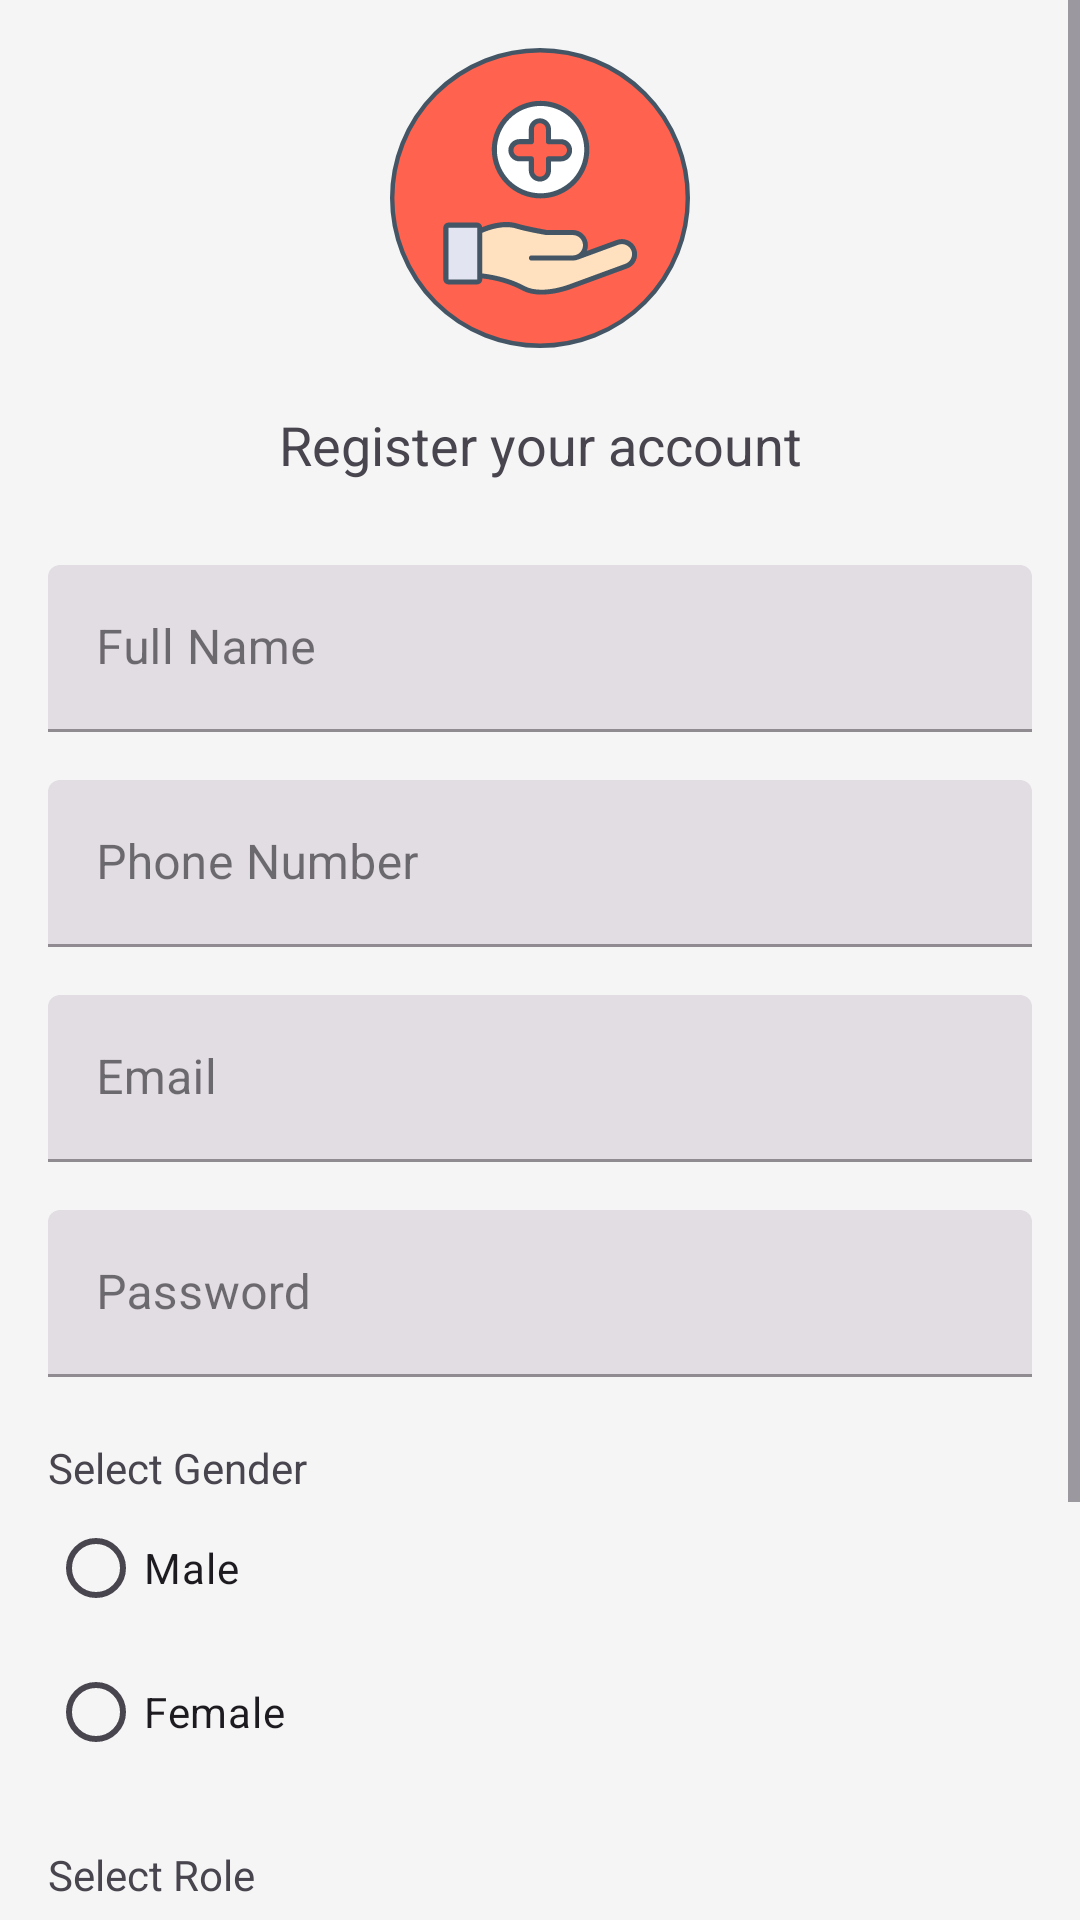

Here is an Android app screen rendered from its layout file. Give the layout XML and the strings, colors and styles it references.
<!-- AndroidManifest.xml: application theme Theme.LifeLineTracker -->
<!-- res/layout/activity_register.xml -->
<?xml version="1.0" encoding="utf-8"?>
<ScrollView xmlns:android="http://schemas.android.com/apk/res/android"
    xmlns:app="http://schemas.android.com/apk/res-auto"
    xmlns:tools="http://schemas.android.com/tools"
    android:layout_height="match_parent"
    android:layout_width="match_parent">


    <RelativeLayout

        xmlns:tools="http://schemas.android.com/tools"
        android:layout_width="match_parent"
        android:layout_height="match_parent"
        android:background="#F5F5F5"
        android:padding="16dp">

        <ImageView
            android:id="@+id/logoImageView"
            android:layout_width="100dp"
            android:layout_height="100dp"
            android:layout_centerHorizontal="true"
            android:layout_marginBottom="20dp"
            android:src="@drawable/logo" />

        <TextView
            android:id="@+id/text"
            android:layout_width="match_parent"
            android:layout_height="wrap_content"
            android:layout_below="@id/logoImageView"
            android:layout_centerHorizontal="true"
            android:gravity="center"
            android:text="Register your account"
            android:textSize="18sp"
            tools:ignore="HardcodedText" />

        <LinearLayout
            android:layout_width="match_parent"
            android:layout_height="wrap_content"
            android:layout_below="@id/text"
            android:layout_marginTop="12dp"
            android:orientation="vertical">

            <com.google.android.material.textfield.TextInputLayout
                android:id="@+id/fullNameTextInputLayout"
                style="@style/Widget.MaterialComponents.TextInputLayout.FilledBox"
                android:layout_width="match_parent"
                android:layout_height="wrap_content"
                android:layout_below="@id/text"
                android:layout_marginTop="16dp">

                <com.google.android.material.textfield.TextInputEditText
                    android:id="@+id/fullNameEditText"
                    android:layout_width="match_parent"
                    android:layout_height="wrap_content"
                    android:hint="Full Name" />
            </com.google.android.material.textfield.TextInputLayout>

            <com.google.android.material.textfield.TextInputLayout
                android:id="@+id/phoneTextInputLayout"
                style="@style/Widget.MaterialComponents.TextInputLayout.FilledBox"
                android:layout_width="match_parent"
                android:layout_height="wrap_content"
                android:layout_below="@id/text"
                android:layout_marginTop="16dp">

                <com.google.android.material.textfield.TextInputEditText
                    android:id="@+id/phoneEditText"
                    android:layout_width="match_parent"
                    android:layout_height="wrap_content"
                    android:hint="Phone Number" />
            </com.google.android.material.textfield.TextInputLayout>

            <com.google.android.material.textfield.TextInputLayout
                android:id="@+id/usernameTextInputLayout"
                style="@style/Widget.MaterialComponents.TextInputLayout.FilledBox"
                android:layout_width="match_parent"
                android:layout_height="wrap_content"
                android:layout_marginTop="16dp">

                <com.google.android.material.textfield.TextInputEditText
                    android:id="@+id/usernameEditText"
                    android:layout_width="match_parent"
                    android:layout_height="wrap_content"
                    android:hint="Email" />
            </com.google.android.material.textfield.TextInputLayout>

            <com.google.android.material.textfield.TextInputLayout
                android:id="@+id/passwordTextInputLayout"
                style="@style/Widget.MaterialComponents.TextInputLayout.FilledBox"
                android:layout_width="match_parent"
                android:layout_height="wrap_content"
                android:layout_below="@id/usernameTextInputLayout"
                android:layout_marginTop="16dp">

                <com.google.android.material.textfield.TextInputEditText
                    android:id="@+id/passwordEditText"
                    android:layout_width="match_parent"
                    android:layout_height="wrap_content"
                    android:hint="Password"
                    android:inputType="textPassword" />
            </com.google.android.material.textfield.TextInputLayout>

            <TextView
                android:id="@+id/title_gender"
                android:layout_width="match_parent"
                android:layout_height="wrap_content"
                android:layout_marginTop="10pt"
                android:text="Select Gender" />

            <RadioGroup
                android:id="@+id/gender_radio"
                android:layout_width="match_parent"
                android:layout_height="wrap_content"
                android:layout_above="@+id/title_gender"
                android:orientation="vertical">

                <RadioButton
                    android:id="@+id/radio_male"
                    android:layout_width="wrap_content"
                    android:layout_height="wrap_content"
                    android:text="Male" />

                <RadioButton
                    android:id="@+id/radio_female"
                    android:layout_width="wrap_content"
                    android:layout_height="wrap_content"
                    android:text="Female" />

            </RadioGroup>


            <TextView
                android:id="@+id/title_role"
                android:layout_width="match_parent"
                android:layout_height="wrap_content"
                android:layout_marginTop="10pt"
                android:text="Select Role" />

            <RadioGroup
                android:id="@+id/role_radio"
                android:layout_width="match_parent"
                android:layout_height="wrap_content"
                android:layout_above="@+id/title_gender"
                android:orientation="vertical">

                <RadioButton
                    android:id="@+id/radio_doctor"
                    android:layout_width="wrap_content"
                    android:layout_height="wrap_content"
                    android:text="Doctor" />

                <RadioButton
                    android:id="@+id/radio_patient"
                    android:layout_width="wrap_content"
                    android:layout_height="wrap_content"
                    android:text="Patient" />

            </RadioGroup>

            <TextView
                android:id="@+id/errorTextView"
                android:layout_width="wrap_content"
                android:layout_height="wrap_content"
                android:layout_below="@id/loginButton"
                android:layout_marginTop="16dp"
                android:layout_marginBottom="16dp"
                android:text=""
                android:textColor="#FF0000"
                android:visibility="gone" />
            <Button
                android:id="@+id/loginButton"
                android:layout_width="match_parent"
                android:layout_height="wrap_content"
                android:layout_below="@id/passwordTextInputLayout"
                android:layout_marginTop="24dp"
                android:text="Register"
                tools:ignore="HardcodedText" />


        </LinearLayout>
    </RelativeLayout>
</ScrollView>
<!-- resources referenced by this layout -->
<resources>
  <!-- drawable logo: vector/xml drawable (drawable, 8442 chars, omitted) -->
  <style name="Theme.LifeLineTracker" parent="Base.Theme.LifeLineTracker" />
  <style name="Base.Theme.LifeLineTracker" parent="Theme.Material3.DayNight.NoActionBar">
          
           <item name="colorPrimary">@color/md_theme_primary</item>
      </style>
  <color name="md_theme_primary">#904B3F</color>
</resources>
